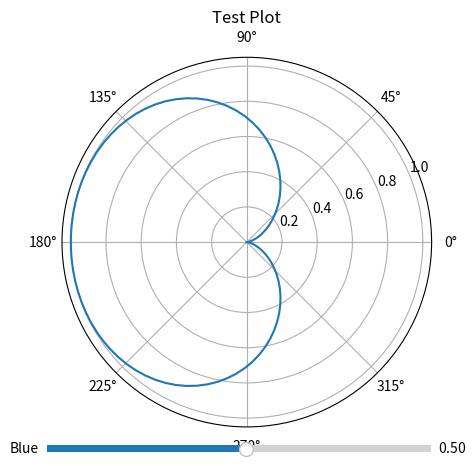

Write Python code to recreate this figure.
import numpy as np
import matplotlib.pyplot as plt
import matplotlib
from matplotlib.widgets import Slider

def update(val):
    beta_new = beta_slider.val
    l = 0.3
    k = (2*np.pi)/l
    d = l/4
    theta = np.linspace(0, 2*np.pi, 100)
    line.set_data(theta, update_polar_data(l, k, d, beta_new, theta))
    
    


def update_polar_data(l, k, d, beta, theta):
    array_factor = np.cos(0.5*(k*d*np.cos(theta)+beta))
    return array_factor


l = 0.3
k = (2*np.pi)/l
d = l/4
beta = np.pi/2
# theta = np.pi/2
theta = np.linspace(0, 2*np.pi, 100)
# array_factor = np.cos(0.5*(k*d*np.cos(theta)+beta))




fig, ax = plt.subplots(subplot_kw={'projection': 'polar'})
# ax.plot(theta, update_polar_data(l, k, d, beta, theta))
ax.grid(True)      
ax.set_title("Test Plot")
line, = ax.plot(theta, update_polar_data(l, k, d, beta, theta))

ax_beta_slider = plt.axes([0.2, 0.05, 0.6, 0.03])
beta_slider = Slider(ax_beta_slider, 'Blue', -4*np.pi, 4*np.pi)

beta_slider.on_changed(update)

plt.show()